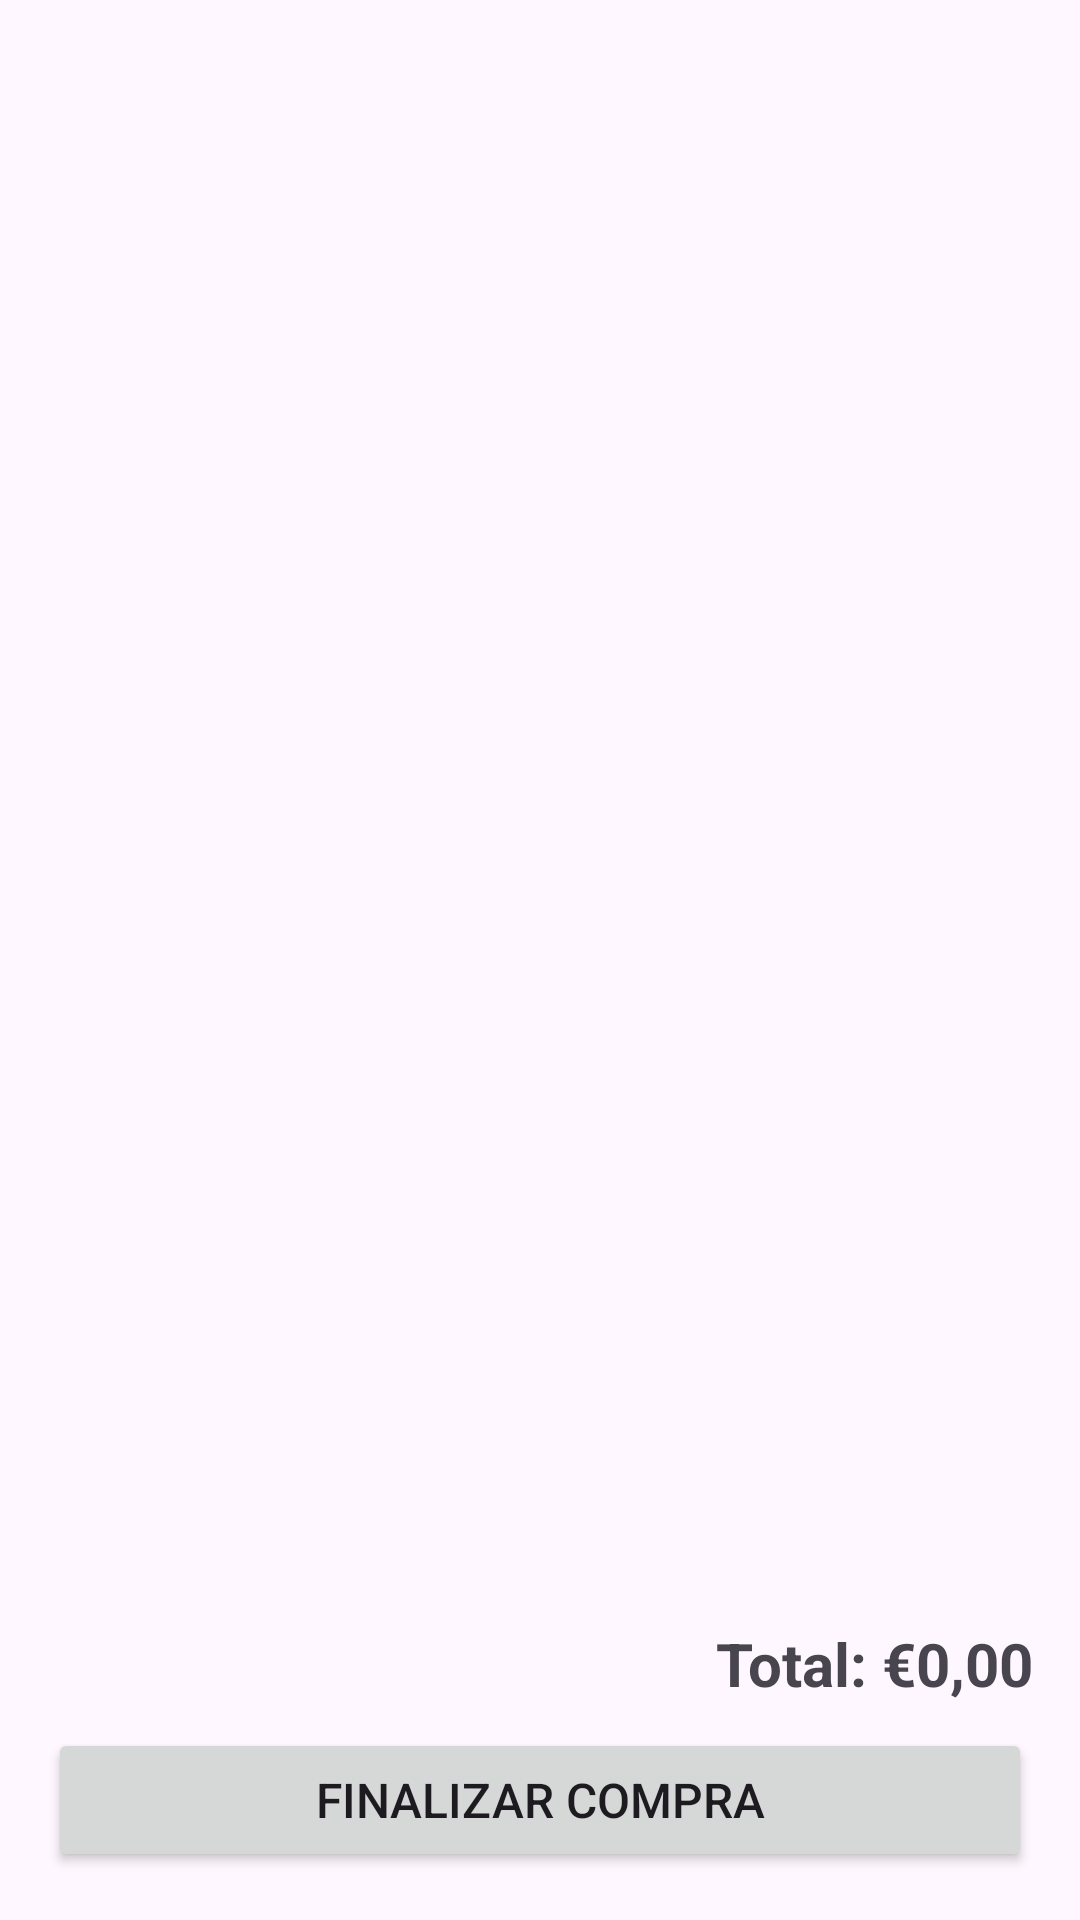

The Android layout XML behind this screen, and the referenced resources:
<!-- AndroidManifest.xml: application theme Theme.ComidaSaborosa -->
<!-- res/layout/fragmento_carro.xml -->
<?xml version="1.0" encoding="utf-8"?>
<RelativeLayout xmlns:android="http://schemas.android.com/apk/res/android"
    android:layout_width="match_parent"
    android:layout_height="match_parent"
    android:padding="16dp">

    <androidx.recyclerview.widget.RecyclerView
        android:id="@+id/recyclerViewCarrinho"
        android:layout_width="match_parent"
        android:layout_height="match_parent"
        android:layout_above="@+id/layoutBottom" />

    <TextView
        android:id="@+id/emptyView"
        android:layout_width="wrap_content"
        android:layout_height="wrap_content"
        android:layout_centerInParent="true"
        android:text="@string/carrinho_vazio"
        android:textSize="18sp"
        android:visibility="gone" />

    <ProgressBar
        android:id="@+id/progressBar"
        android:layout_width="wrap_content"
        android:layout_height="wrap_content"
        android:layout_centerInParent="true"
        android:visibility="gone" />

    <LinearLayout
        android:id="@+id/layoutBottom"
        android:layout_width="match_parent"
        android:layout_height="wrap_content"
        android:layout_alignParentBottom="true"
        android:orientation="vertical"
        android:layout_marginTop="16dp">

        <TextView
            android:id="@+id/textTotal"
            android:layout_width="match_parent"
            android:layout_height="wrap_content"
            android:text="@string/total_0_00"
            android:textSize="20sp"
            android:textStyle="bold"
            android:gravity="end"
            android:layout_marginBottom="8dp" />

        <Button
            android:id="@+id/btnFinalizar"
            android:layout_width="match_parent"
            android:layout_height="wrap_content"
            android:text="@string/finalizar_compra"
            android:textSize="16sp" />
    </LinearLayout>
</RelativeLayout>
<!-- resources referenced by this layout -->
<resources>
  <string name="carrinho_vazio">Carrinho vazio</string>
  <string name="finalizar_compra">Finalizar Compra</string>
  <string name="total_0_00">Total: €0,00</string>
  <style name="Theme.ComidaSaborosa" parent="Base.Theme.ComidaSaborosa" />
  <style name="Base.Theme.ComidaSaborosa" parent="Theme.Material3.DayNight.NoActionBar">
          
          
      </style>
</resources>
